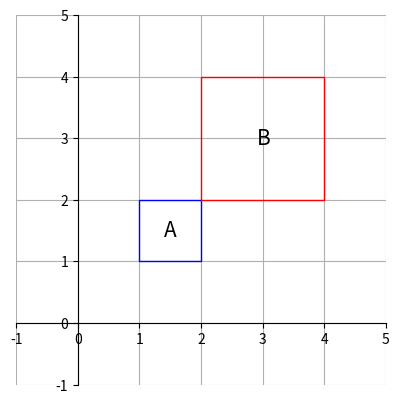

The matplotlib source for this figure:
import numpy as np
import matplotlib.pyplot as plt
import matplotlib.patches as patches

points = np.array([[1,1],[1,2],[2,2],[2,1]])

A = np.array([[2,0],[0,2]])

fig = plt.figure()
ax = fig.add_subplot(1,1,1)

# print(A)
print(np.linalg.det(A))
print(np.dot(points,A))

ax.add_patch(patches.Polygon(points,fill=False,color='blue',zorder=1))
ax.add_patch(patches.Polygon(np.dot(points,A),fill=False,color='red',zorder=2))
ax.text(1.4,1.4,'A',size=15)
ax.text(2.9,2.9,'B',size=15)

ax.set_xticks(range(-1,6))
ax.set_yticks(range(-1,6))
ax.grid()
ax.set_axisbelow(True)
ax.set_aspect('equal',adjustable='box')

ax.spines['left'].set_position('zero')
ax.spines['bottom'].set_position('zero')
ax.spines['right'].set_color('none')
ax.spines['top'].set_color('none')

plt.show()
